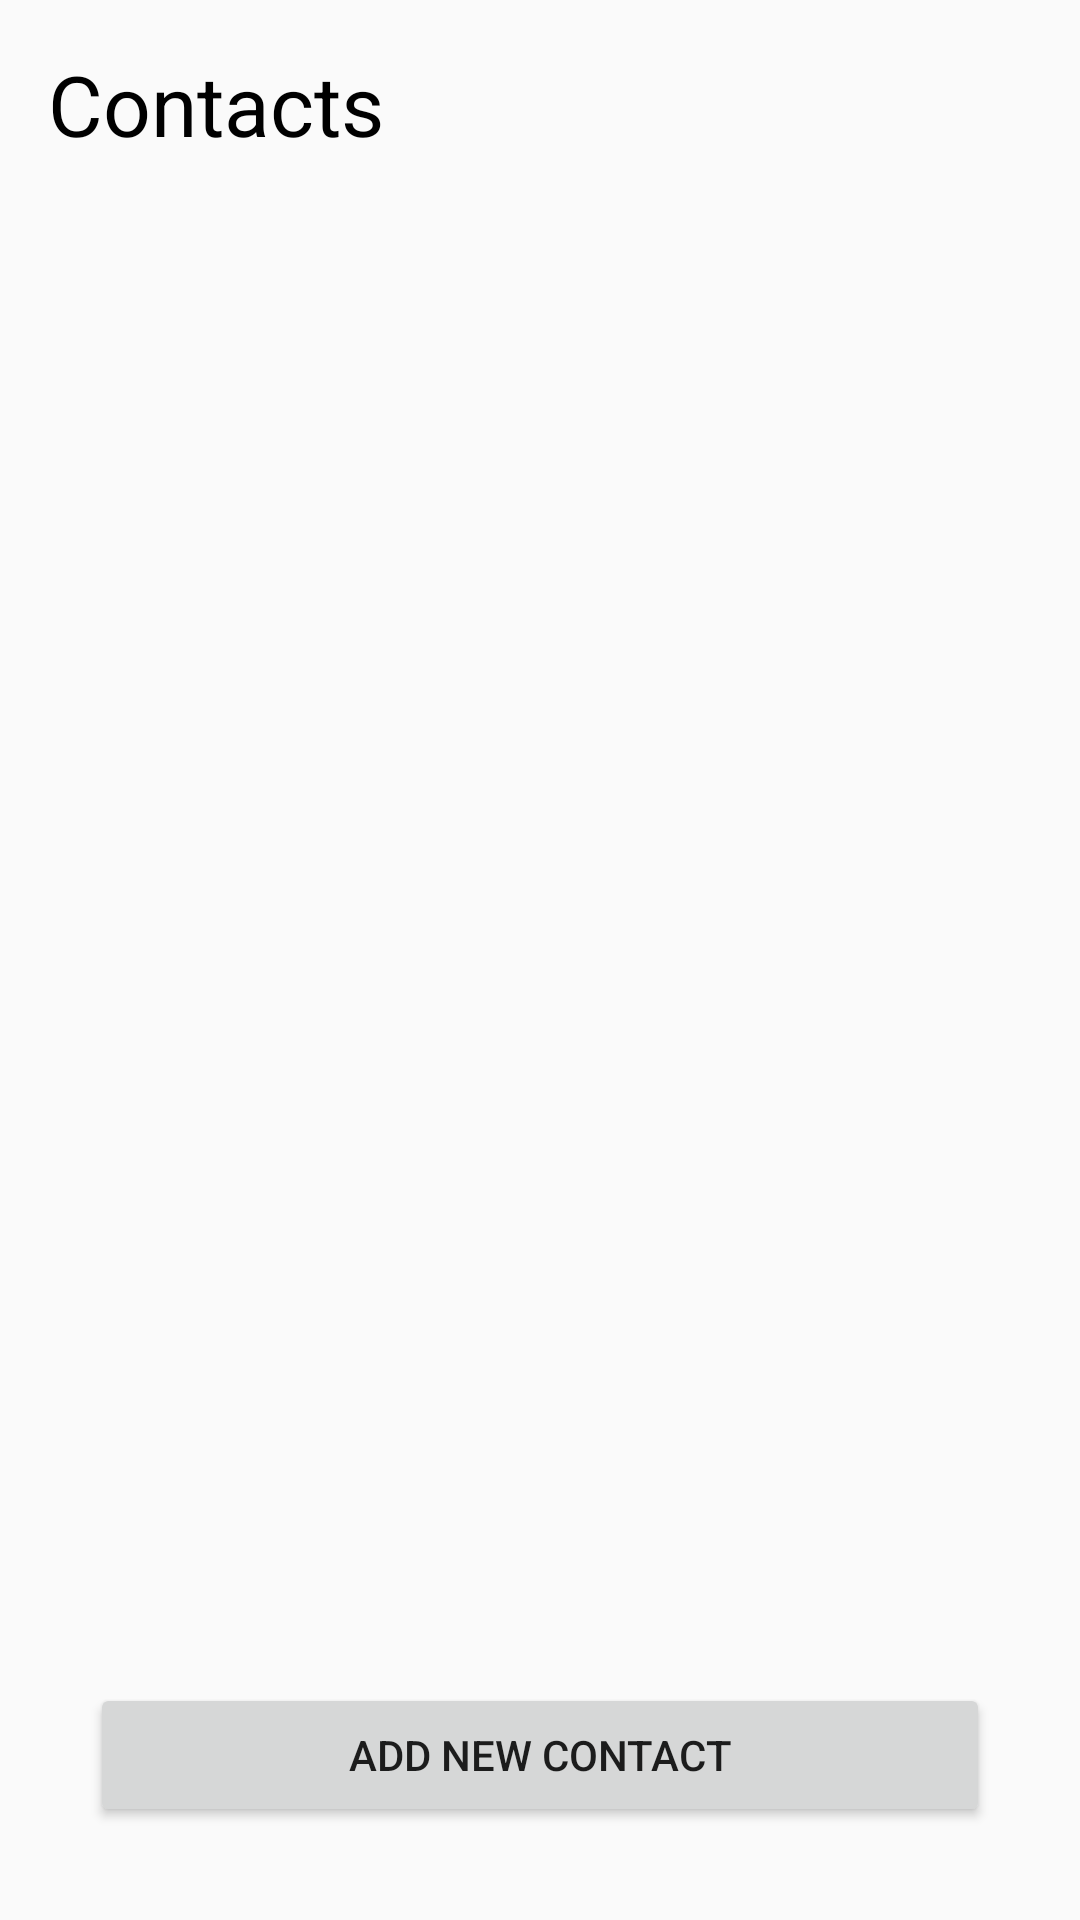

Produce the Android XML layout that renders to this screen, including the resource entries it uses.
<!-- AndroidManifest.xml: application theme AppTheme -->
<!-- res/layout/activity_contact_book.xml -->
<?xml version="1.0" encoding="utf-8"?>
<LinearLayout xmlns:android="http://schemas.android.com/apk/res/android"
    xmlns:tools="http://schemas.android.com/tools"
    android:id="@+id/activity_contact_book"
    android:layout_width="match_parent"
    android:layout_height="match_parent"
    android:orientation="vertical"
    tools:context="com.example.android.neverforget.activities.ContactBookActivity">

    <TextView
        android:layout_width="match_parent"
        android:layout_height="wrap_content"
        android:text="Contacts"
        android:textSize="28sp"
        android:textColor="@android:color/black"
        android:padding="16dp"/>

    <ListView
        android:id="@+id/contact_book_list_view"
        android:layout_width="match_parent"
        android:layout_height="0dp"
        android:layout_weight="5"
        android:padding="16dp"/>

    <LinearLayout
        android:layout_width="match_parent"
        android:layout_height="0dp"
        android:layout_weight="1"
        android:layout_marginBottom="8dp">

        <Button
            android:id="@+id/add_contact_button"
            android:layout_width="match_parent"
            android:layout_height="wrap_content"
            android:layout_gravity="center"
            android:layout_marginRight="30dp"
            android:layout_marginLeft="30dp"
            android:text="Add New Contact"/>

    </LinearLayout>



</LinearLayout>
<!-- resources referenced by this layout -->
<resources>
  <style name="AppTheme" parent="Theme.AppCompat.Light.DarkActionBar">
          
          <item name="colorPrimary">@color/colorPrimary</item>
          <item name="colorPrimaryDark">@color/colorPrimaryDark</item>
          <item name="colorAccent">@color/colorAccent</item>
          <item name="actionMenuTextColor">@color/colorMenuText</item>
      </style>
  <color name="colorPrimary">#3F51B5</color>
  <color name="colorPrimaryDark">#303F9F</color>
  <color name="colorAccent">#FF4081</color>
  <color name="colorMenuText">#FFFFFF</color>
</resources>
